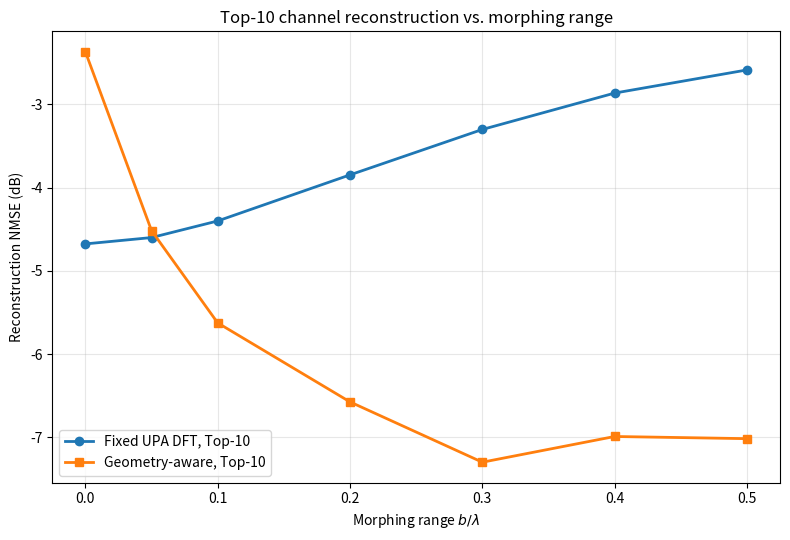
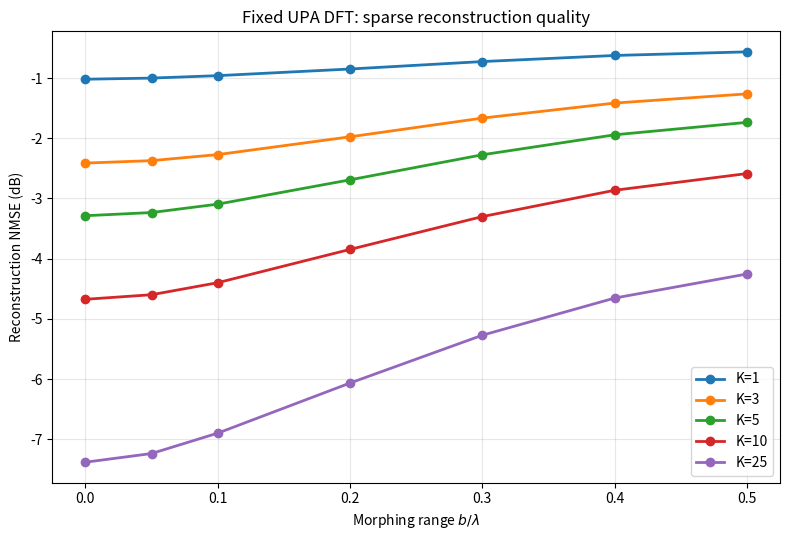
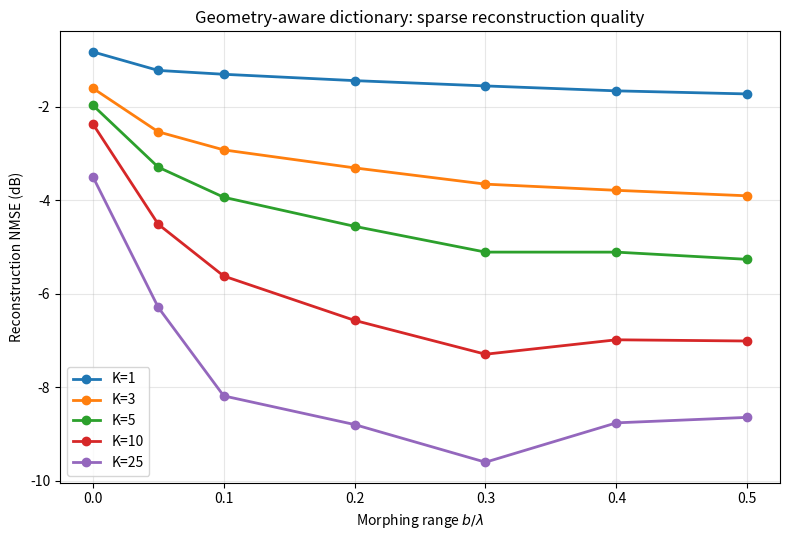
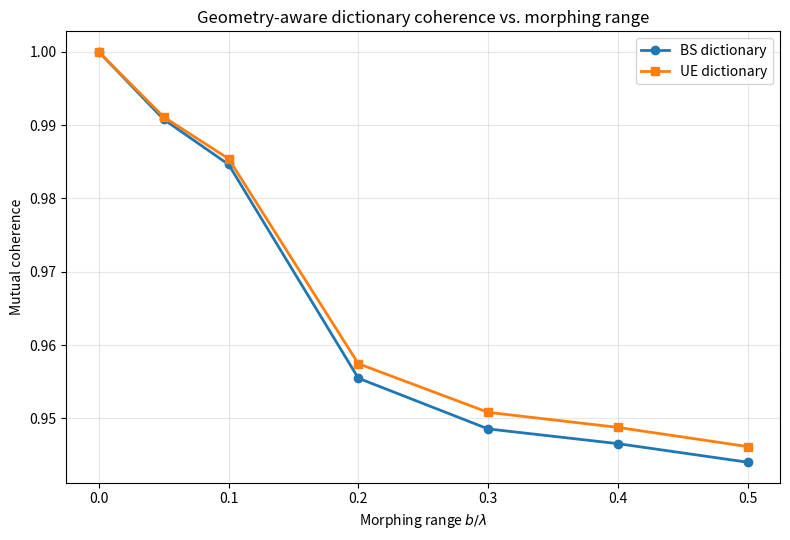
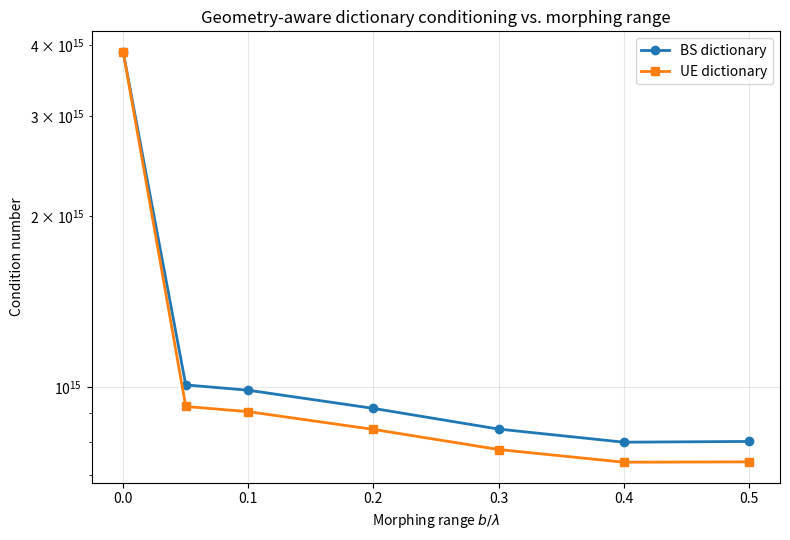
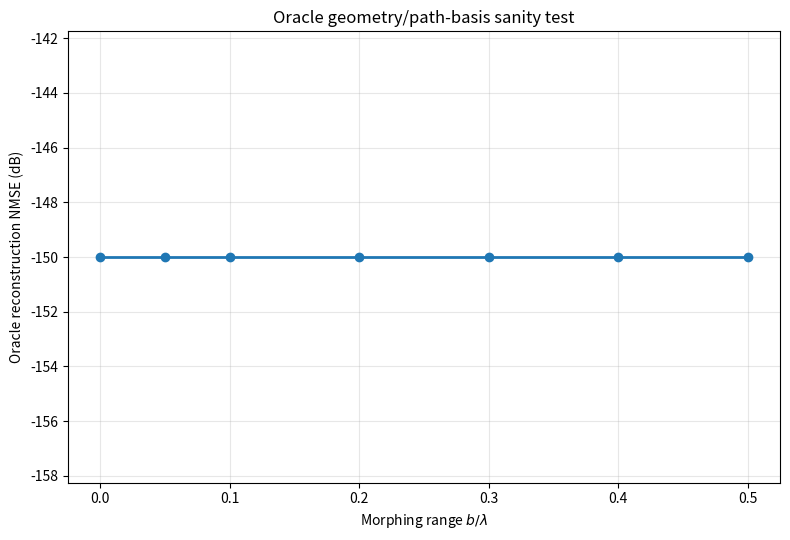

Recreate these plots in Python, in order.

"""
test_representation_quality_vs_b.py

Diagnostics for FIM morphing-range generalization.

This script compares, versus morphing range b/lambda:

1) Fixed 2-D UPA DFT representation
2) Geometry-aware steering-dictionary representation
3) Oracle geometry-aware path basis (sanity upper bound)

Main diagnostics:
-----------------
A. Top-K reconstruction NMSE
   - DFT: keep K strongest DFT coefficients, reconstruct H
   - Geometry-aware dictionary: keep K strongest LS coefficients, reconstruct H
   - Oracle basis: reconstruct from the exact simulated path directions

B. Geometry-aware dictionary mutual coherence
       mu(A) = max_{i != j} |a_i^H a_j| / (||a_i|| ||a_j||)

C. Geometry-aware dictionary condition number
       kappa(A)

D. Optional coefficient concentration C_K
   Included mainly for continuity with previous tests.

Interpretation:
---------------
If morphing causes
    DFT reconstruction NMSE      -> worse with b
while
    geometry-aware NMSE          -> stable / better
and
    dictionary coherence/cond    -> improve or remain controlled,

then the main problem is likely representation mismatch rather than
insufficient CNN depth.

IMPORTANT:
----------
For paper-quality results, replace the stand-alone deformation and channel
functions below with the exact functions used by your dataset/training code
(e.g. your actual deformation codebook and build_H_fim_from_paths logic).

The experimental protocol should stay the same:
- Same physical paths across all b values within one realization.
- Same normalized deformation shapes across all b values within one realization.
- Only deformation amplitude b changes.
"""

import numpy as np
import matplotlib.pyplot as plt
from pathlib import Path


# ============================================================
# 1. CONFIGURATION
# ============================================================

SEED = 42

c = 3e8
fc = 28e9
wavelength = c / fc

# Array sizes
NH_B = 5
NV_B = 5
NH_U = 5
NV_U = 5

N_B = NH_B * NV_B
N_U = NH_U * NV_U

# Element spacing
dx_B = wavelength / 8
dy_B = wavelength / 8
dx_U = wavelength / 8
dy_U = wavelength / 8

# Channel
L_paths = 3

# Deformation observations
M = 8

# Monte-Carlo realizations
Nreal = 200

# Morphing range sweep
b_list = np.array([
    0.00,
    0.05,
    0.10,
    0.20,
    0.30,
    0.40,
    0.50,
])

# Top-K coefficients retained in reconstruction
K_list = [1, 3, 5, 10, 25]

# Geometry-aware angular dictionary grid
# 5 x 5 = 25 atoms, matching array dimension for a clean first comparison.
N_AZ = 5
N_EL = 5

AZ_MIN = -np.pi / 2
AZ_MAX = +np.pi / 2

EL_MIN = -np.pi / 3
EL_MAX = +np.pi / 3

# Regularization for LS / pseudo-inverse
REGULARIZATION = 1e-4

OUTPUT_DIR = Path("representation_quality_vs_b")
OUTPUT_DIR.mkdir(parents=True, exist_ok=True)


# ============================================================
# 2. ARRAY GEOMETRY
# ============================================================

def create_upa_positions(NH, NV, dx, dy):
    x = (np.arange(NH) - (NH - 1) / 2) * dx
    y = (np.arange(NV) - (NV - 1) / 2) * dy

    X, Y = np.meshgrid(x, y, indexing="ij")

    return np.column_stack([
        X.reshape(-1),
        Y.reshape(-1),
        np.zeros(NH * NV)
    ])


P_B0 = create_upa_positions(NH_B, NV_B, dx_B, dy_B)
P_U0 = create_upa_positions(NH_U, NV_U, dx_U, dy_U)


# ============================================================
# 3. FIXED 2-D UPA DFT
# ============================================================

def unitary_dft(N):
    n = np.arange(N)
    k = n[:, None]

    return (
        np.exp(-1j * 2 * np.pi * k * n / N)
        / np.sqrt(N)
    )


def upa_dft(NH, NV):
    F_H = unitary_dft(NH)
    F_V = unitary_dft(NV)

    # Matches create_upa_positions(...).reshape(-1)
    return np.kron(F_H, F_V)


F_B = upa_dft(NH_B, NV_B)
F_U = upa_dft(NH_U, NV_U)


def fixed_dft_coefficients(H):
    """
    Unitary transform:
        S_DFT = F_B^H H F_U
    """
    return F_B.conj().T @ H @ F_U


def reconstruct_from_dft(S):
    """
        H_hat = F_B S F_U^H
    """
    return F_B @ S @ F_U.conj().T


# ============================================================
# 4. PHYSICAL CHANNEL MODEL
# ============================================================

def direction_vector(azimuth, elevation):
    return np.array([
        np.cos(elevation) * np.cos(azimuth),
        np.cos(elevation) * np.sin(azimuth),
        np.sin(elevation)
    ])


def steering_vector(positions, direction):
    phase = (
        2 * np.pi / wavelength
        * positions @ direction
    )

    a = np.exp(1j * phase)

    return a / np.sqrt(len(a))


def generate_path_parameters(rng):
    """
    One physical multipath realization.
    Angles and gains are fixed across all b in that realization.
    """
    paths = []

    for _ in range(L_paths):
        az_B = rng.uniform(AZ_MIN, AZ_MAX)
        el_B = rng.uniform(EL_MIN, EL_MAX)

        az_U = rng.uniform(AZ_MIN, AZ_MAX)
        el_U = rng.uniform(EL_MIN, EL_MAX)

        u_B = direction_vector(az_B, el_B)
        u_U = direction_vector(az_U, el_U)

        alpha = (
            rng.normal() + 1j * rng.normal()
        ) / np.sqrt(2 * L_paths)

        paths.append({
            "alpha": alpha,
            "u_B": u_B,
            "u_U": u_U,
            "az_B": az_B,
            "el_B": el_B,
            "az_U": az_U,
            "el_U": el_U,
        })

    return paths


def build_channel(P_B, P_U, paths):
    H = np.zeros((N_B, N_U), dtype=np.complex128)

    for path in paths:
        a_B = steering_vector(P_B, path["u_B"])
        a_U = steering_vector(P_U, path["u_U"])

        H += (
            path["alpha"]
            * np.outer(a_B, np.conj(a_U))
        )

    return H


# ============================================================
# 5. DEFORMATION MODEL
# ============================================================

def normalize_profile(z):
    z = z - np.mean(z)

    m = np.max(np.abs(z))
    if m > 1e-12:
        z = z / m

    return z


def generate_single_profile(NH, NV, rng):
    """
    Example smooth deformation generator.
    Replace with your exact codebook generator for final experiments.
    """
    x = np.linspace(-1, 1, NH)
    y = np.linspace(-1, 1, NV)

    X, Y = np.meshgrid(x, y, indexing="ij")

    deformation_type = rng.integers(0, 4)

    if deformation_type == 0:
        profile = X**2 + 0.7 * Y**2

    elif deformation_type == 1:
        phase = rng.uniform(0, 2 * np.pi)
        profile = (
            np.sin(np.pi * X + phase)
            * np.cos(np.pi * Y)
        )

    elif deformation_type == 2:
        ax = rng.uniform(-1, 1)
        ay = rng.uniform(-1, 1)
        profile = ax * X + ay * Y

    else:
        a = rng.uniform(-1, 1)
        b = rng.uniform(-1, 1)
        d = rng.uniform(-1, 1)

        profile = (
            a * X
            + b * Y
            + d * np.sin(np.pi * X) * np.cos(np.pi * Y)
        )

    return normalize_profile(profile.reshape(-1))


def generate_deformation_codebook(rng):
    profiles_B = []
    profiles_U = []

    for _ in range(M):
        profiles_B.append(
            generate_single_profile(NH_B, NV_B, rng)
        )
        profiles_U.append(
            generate_single_profile(NH_U, NV_U, rng)
        )

    return (
        np.stack(profiles_B),
        np.stack(profiles_U),
    )


def apply_deformation(P0, profile, b_over_lambda):
    P = P0.copy()

    dz = (
        b_over_lambda
        * wavelength
        * profile
    )

    P[:, 2] += dz

    return P


# ============================================================
# 6. GEOMETRY-AWARE STEERING DICTIONARY
# ============================================================

azimuth_grid = np.linspace(
    AZ_MIN,
    AZ_MAX,
    N_AZ
)

elevation_grid = np.linspace(
    EL_MIN,
    EL_MAX,
    N_EL
)


def build_geometry_dictionary(positions):
    """
    Dictionary columns use the ACTUAL deformed coordinates.
    """
    columns = []

    for az in azimuth_grid:
        for el in elevation_grid:
            u = direction_vector(az, el)
            columns.append(
                steering_vector(positions, u)
            )

    return np.column_stack(columns)


def regularized_left_inverse(A, reg=REGULARIZATION):
    """
    L = (A^H A + reg I)^(-1) A^H
    """
    G = A.conj().T @ A

    I = np.eye(
        G.shape[0],
        dtype=G.dtype
    )

    return np.linalg.solve(
        G + reg * I,
        A.conj().T
    )


def geometry_dictionary_coefficients(H, P_B, P_U):
    """
    H ≈ A_B S A_U^H

    S ≈ A_B^dagger H (A_U^dagger)^H
    """
    A_B = build_geometry_dictionary(P_B)
    A_U = build_geometry_dictionary(P_U)

    L_B = regularized_left_inverse(A_B)
    L_U = regularized_left_inverse(A_U)

    S = (
        L_B
        @ H
        @ L_U.conj().T
    )

    return S, A_B, A_U


def reconstruct_from_geometry_dictionary(S, A_B, A_U):
    return (
        A_B
        @ S
        @ A_U.conj().T
    )


# ============================================================
# 7. ORACLE PATH BASIS
# ============================================================

def oracle_path_reconstruction(P_B, P_U, paths):
    """
    Uses the TRUE simulated path directions.

    This is not a practical estimator.
    It is a sanity upper bound showing whether the physical channel
    remains low-dimensional under deformation when the correct geometry
    and exact path directions are known.
    """
    H_oracle = np.zeros(
        (N_B, N_U),
        dtype=np.complex128
    )

    for path in paths:
        a_B = steering_vector(
            P_B,
            path["u_B"]
        )

        a_U = steering_vector(
            P_U,
            path["u_U"]
        )

        H_oracle += (
            path["alpha"]
            * np.outer(
                a_B,
                np.conj(a_U)
            )
        )

    return H_oracle


# ============================================================
# 8. METRICS
# ============================================================

def nmse(reference, estimate):
    return (
        np.linalg.norm(
            reference - estimate,
            "fro"
        )**2
        /
        (
            np.linalg.norm(reference, "fro")**2
            + 1e-15
        )
    )


def to_db(x):
    return 10 * np.log10(
        np.maximum(x, 1e-15)
    )


def retain_top_k(X, K):
    """
    Keep only the K largest-magnitude coefficients.
    """
    flat = X.reshape(-1)
    K = min(K, flat.size)

    if K == flat.size:
        return X.copy()

    idx = np.argpartition(
        np.abs(flat),
        -K
    )[-K:]

    out = np.zeros_like(flat)
    out[idx] = flat[idx]

    return out.reshape(X.shape)


def top_k_concentration(X, K):
    energy = np.abs(X.reshape(-1))**2
    total = np.sum(energy)

    if total < 1e-15:
        return 0.0

    K = min(K, len(energy))

    strongest = np.partition(
        energy,
        -K
    )[-K:]

    return np.sum(strongest) / total


def mutual_coherence(A):
    """
    Max normalized inner product between distinct dictionary atoms.
    """
    norms = np.linalg.norm(
        A,
        axis=0,
        keepdims=True
    )

    A_n = A / np.maximum(norms, 1e-15)

    G = np.abs(
        A_n.conj().T @ A_n
    )

    np.fill_diagonal(G, 0.0)

    return np.max(G)


def condition_number(A):
    """
    Condition number from singular values.
    """
    s = np.linalg.svd(
        A,
        compute_uv=False
    )

    return (
        s[0]
        / np.maximum(s[-1], 1e-15)
    )


# ============================================================
# 9. MAIN EXPERIMENT
# ============================================================

def run_experiment():
    rng = np.random.default_rng(SEED)

    # --------------------------------------------------------
    # Storage
    # --------------------------------------------------------

    dft_nmse = {
        K: np.zeros((Nreal, len(b_list)))
        for K in K_list
    }

    geom_nmse = {
        K: np.zeros((Nreal, len(b_list)))
        for K in K_list
    }

    dft_concentration = {
        K: np.zeros((Nreal, len(b_list)))
        for K in K_list
    }

    geom_concentration = {
        K: np.zeros((Nreal, len(b_list)))
        for K in K_list
    }

    oracle_nmse = np.zeros(
        (Nreal, len(b_list))
    )

    mu_B = np.zeros(
        (Nreal, len(b_list))
    )

    mu_U = np.zeros(
        (Nreal, len(b_list))
    )

    cond_B = np.zeros(
        (Nreal, len(b_list))
    )

    cond_U = np.zeros(
        (Nreal, len(b_list))
    )

    print("=" * 80)
    print("FIM REPRESENTATION QUALITY DIAGNOSTICS")
    print("=" * 80)
    print(
        f"N_B={N_B}, N_U={N_U}, "
        f"L={L_paths}, M={M}, Nreal={Nreal}"
    )
    print(
        f"Dictionary atoms per array = "
        f"{N_AZ} x {N_EL} = {N_AZ*N_EL}"
    )
    print("=" * 80)

    # ========================================================
    # Realizations
    # ========================================================

    for r in range(Nreal):

        # Same physical paths for every b
        paths = generate_path_parameters(rng)

        # Same normalized shapes for every b
        profiles_B, profiles_U = (
            generate_deformation_codebook(rng)
        )

        for ib, b_norm in enumerate(b_list):

            # Average over M deformation states
            tmp_dft_nmse = {
                K: [] for K in K_list
            }

            tmp_geom_nmse = {
                K: [] for K in K_list
            }

            tmp_dft_conc = {
                K: [] for K in K_list
            }

            tmp_geom_conc = {
                K: [] for K in K_list
            }

            tmp_oracle = []

            tmp_mu_B = []
            tmp_mu_U = []

            tmp_cond_B = []
            tmp_cond_U = []

            for m in range(M):

                P_Bm = apply_deformation(
                    P_B0,
                    profiles_B[m],
                    b_norm
                )

                P_Um = apply_deformation(
                    P_U0,
                    profiles_U[m],
                    b_norm
                )

                Hm = build_channel(
                    P_Bm,
                    P_Um,
                    paths
                )

                # ====================================================
                # A) FIXED DFT
                # ====================================================

                S_dft = fixed_dft_coefficients(Hm)

                for K in K_list:
                    S_dft_K = retain_top_k(
                        S_dft,
                        K
                    )

                    Hhat_dft = reconstruct_from_dft(
                        S_dft_K
                    )

                    tmp_dft_nmse[K].append(
                        nmse(
                            Hm,
                            Hhat_dft
                        )
                    )

                    tmp_dft_conc[K].append(
                        top_k_concentration(
                            S_dft,
                            K
                        )
                    )

                # ====================================================
                # B) GEOMETRY-AWARE DICTIONARY
                # ====================================================

                S_geom, A_B, A_U = (
                    geometry_dictionary_coefficients(
                        Hm,
                        P_Bm,
                        P_Um
                    )
                )

                for K in K_list:
                    S_geom_K = retain_top_k(
                        S_geom,
                        K
                    )

                    Hhat_geom = (
                        reconstruct_from_geometry_dictionary(
                            S_geom_K,
                            A_B,
                            A_U
                        )
                    )

                    tmp_geom_nmse[K].append(
                        nmse(
                            Hm,
                            Hhat_geom
                        )
                    )

                    tmp_geom_conc[K].append(
                        top_k_concentration(
                            S_geom,
                            K
                        )
                    )

                # ====================================================
                # C) ORACLE PATH-BASIS SANITY TEST
                # ====================================================

                H_oracle = oracle_path_reconstruction(
                    P_Bm,
                    P_Um,
                    paths
                )

                tmp_oracle.append(
                    nmse(
                        Hm,
                        H_oracle
                    )
                )

                # ====================================================
                # D) DICTIONARY COHERENCE / CONDITIONING
                # ====================================================

                tmp_mu_B.append(
                    mutual_coherence(A_B)
                )

                tmp_mu_U.append(
                    mutual_coherence(A_U)
                )

                tmp_cond_B.append(
                    condition_number(A_B)
                )

                tmp_cond_U.append(
                    condition_number(A_U)
                )

            # --------------------------------------------------------
            # Average over M deformation states
            # --------------------------------------------------------

            for K in K_list:
                dft_nmse[K][r, ib] = np.mean(
                    tmp_dft_nmse[K]
                )

                geom_nmse[K][r, ib] = np.mean(
                    tmp_geom_nmse[K]
                )

                dft_concentration[K][r, ib] = np.mean(
                    tmp_dft_conc[K]
                )

                geom_concentration[K][r, ib] = np.mean(
                    tmp_geom_conc[K]
                )

            oracle_nmse[r, ib] = np.mean(
                tmp_oracle
            )

            mu_B[r, ib] = np.mean(
                tmp_mu_B
            )

            mu_U[r, ib] = np.mean(
                tmp_mu_U
            )

            cond_B[r, ib] = np.mean(
                tmp_cond_B
            )

            cond_U[r, ib] = np.mean(
                tmp_cond_U
            )

        if (
            r == 0
            or (r + 1) % 20 == 0
        ):
            print(
                f"Completed {r+1}/{Nreal}"
            )

    return {
        "dft_nmse": dft_nmse,
        "geom_nmse": geom_nmse,
        "dft_concentration": dft_concentration,
        "geom_concentration": geom_concentration,
        "oracle_nmse": oracle_nmse,
        "mu_B": mu_B,
        "mu_U": mu_U,
        "cond_B": cond_B,
        "cond_U": cond_U,
    }


# ============================================================
# 10. PRINT SUMMARY
# ============================================================

def print_summary(results, K=10):
    print("\n")
    print("=" * 120)
    print(f"SUMMARY FOR TOP-{K}")
    print("=" * 120)

    print(
        " b/lambda | "
        "DFT NMSE[dB] | "
        "Geom NMSE[dB] | "
        "DFT C_K | "
        "Geom C_K | "
        "mu_B | "
        "mu_U | "
        "cond_B | "
        "cond_U | "
        "Oracle NMSE[dB]"
    )

    print("-" * 120)

    for ib, b in enumerate(b_list):

        dft_db = to_db(
            np.mean(
                results["dft_nmse"][K][:, ib]
            )
        )

        geom_db = to_db(
            np.mean(
                results["geom_nmse"][K][:, ib]
            )
        )

        dft_c = np.mean(
            results[
                "dft_concentration"
            ][K][:, ib]
        )

        geom_c = np.mean(
            results[
                "geom_concentration"
            ][K][:, ib]
        )

        mu_b = np.mean(
            results["mu_B"][:, ib]
        )

        mu_u = np.mean(
            results["mu_U"][:, ib]
        )

        c_b = np.mean(
            results["cond_B"][:, ib]
        )

        c_u = np.mean(
            results["cond_U"][:, ib]
        )

        oracle_db = to_db(
            np.mean(
                results[
                    "oracle_nmse"
                ][:, ib]
            )
        )

        print(
            f"{b:9.2f} | "
            f"{dft_db:12.3f} | "
            f"{geom_db:13.3f} | "
            f"{dft_c:7.4f} | "
            f"{geom_c:8.4f} | "
            f"{mu_b:5.3f} | "
            f"{mu_u:5.3f} | "
            f"{c_b:7.2f} | "
            f"{c_u:7.2f} | "
            f"{oracle_db:15.3f}"
        )


# ============================================================
# 11. PLOT: TOP-K RECONSTRUCTION NMSE
# ============================================================

def plot_reconstruction_nmse(
    results,
    K=10
):
    dft = results["dft_nmse"][K]
    geom = results["geom_nmse"][K]

    dft_mean = np.mean(
        dft,
        axis=0
    )

    geom_mean = np.mean(
        geom,
        axis=0
    )

    plt.figure(
        figsize=(8, 5.5)
    )

    plt.plot(
        b_list,
        to_db(dft_mean),
        marker="o",
        linewidth=2,
        label=f"Fixed UPA DFT, Top-{K}"
    )

    plt.plot(
        b_list,
        to_db(geom_mean),
        marker="s",
        linewidth=2,
        label=f"Geometry-aware, Top-{K}"
    )

    plt.xlabel(
        r"Morphing range $b/\lambda$"
    )

    plt.ylabel(
        "Reconstruction NMSE (dB)"
    )

    plt.title(
        f"Top-{K} channel reconstruction vs. morphing range"
    )

    plt.grid(
        True,
        alpha=0.3
    )

    plt.legend()

    plt.tight_layout()

    plt.savefig(
        OUTPUT_DIR
        / f"reconstruction_nmse_top{K}.png",
        dpi=300,
        bbox_inches="tight"
    )

    plt.show()


# ============================================================
# 12. PLOT: MULTIPLE K VALUES
# ============================================================

def plot_multiple_K_nmse(
    results,
    method="dft"
):
    plt.figure(
        figsize=(8, 5.5)
    )

    key = (
        "dft_nmse"
        if method == "dft"
        else "geom_nmse"
    )

    method_name = (
        "Fixed UPA DFT"
        if method == "dft"
        else "Geometry-aware dictionary"
    )

    for K in K_list:
        mean_nmse = np.mean(
            results[key][K],
            axis=0
        )

        plt.plot(
            b_list,
            to_db(mean_nmse),
            marker="o",
            linewidth=2,
            label=f"K={K}"
        )

    plt.xlabel(
        r"Morphing range $b/\lambda$"
    )

    plt.ylabel(
        "Reconstruction NMSE (dB)"
    )

    plt.title(
        f"{method_name}: sparse reconstruction quality"
    )

    plt.grid(
        True,
        alpha=0.3
    )

    plt.legend()

    plt.tight_layout()

    plt.savefig(
        OUTPUT_DIR
        / f"{method}_nmse_multiple_K.png",
        dpi=300,
        bbox_inches="tight"
    )

    plt.show()


# ============================================================
# 13. PLOT: MUTUAL COHERENCE
# ============================================================

def plot_mutual_coherence(results):

    mu_B_mean = np.mean(
        results["mu_B"],
        axis=0
    )

    mu_U_mean = np.mean(
        results["mu_U"],
        axis=0
    )

    plt.figure(
        figsize=(8, 5.5)
    )

    plt.plot(
        b_list,
        mu_B_mean,
        marker="o",
        linewidth=2,
        label="BS dictionary"
    )

    plt.plot(
        b_list,
        mu_U_mean,
        marker="s",
        linewidth=2,
        label="UE dictionary"
    )

    plt.xlabel(
        r"Morphing range $b/\lambda$"
    )

    plt.ylabel(
        "Mutual coherence"
    )

    plt.title(
        "Geometry-aware dictionary coherence vs. morphing range"
    )

    plt.grid(
        True,
        alpha=0.3
    )

    plt.legend()

    plt.tight_layout()

    plt.savefig(
        OUTPUT_DIR
        / "dictionary_mutual_coherence.png",
        dpi=300,
        bbox_inches="tight"
    )

    plt.show()


# ============================================================
# 14. PLOT: CONDITION NUMBER
# ============================================================

def plot_condition_number(results):

    cond_B_mean = np.mean(
        results["cond_B"],
        axis=0
    )

    cond_U_mean = np.mean(
        results["cond_U"],
        axis=0
    )

    plt.figure(
        figsize=(8, 5.5)
    )

    plt.semilogy(
        b_list,
        cond_B_mean,
        marker="o",
        linewidth=2,
        label="BS dictionary"
    )

    plt.semilogy(
        b_list,
        cond_U_mean,
        marker="s",
        linewidth=2,
        label="UE dictionary"
    )

    plt.xlabel(
        r"Morphing range $b/\lambda$"
    )

    plt.ylabel(
        "Condition number"
    )

    plt.title(
        "Geometry-aware dictionary conditioning vs. morphing range"
    )

    plt.grid(
        True,
        alpha=0.3
    )

    plt.legend()

    plt.tight_layout()

    plt.savefig(
        OUTPUT_DIR
        / "dictionary_condition_number.png",
        dpi=300,
        bbox_inches="tight"
    )

    plt.show()


# ============================================================
# 15. PLOT: ORACLE SANITY TEST
# ============================================================

def plot_oracle_nmse(results):

    oracle_mean = np.mean(
        results[
            "oracle_nmse"
        ],
        axis=0
    )

    plt.figure(
        figsize=(8, 5.5)
    )

    plt.plot(
        b_list,
        to_db(oracle_mean),
        marker="o",
        linewidth=2
    )

    plt.xlabel(
        r"Morphing range $b/\lambda$"
    )

    plt.ylabel(
        "Oracle reconstruction NMSE (dB)"
    )

    plt.title(
        "Oracle geometry/path-basis sanity test"
    )

    plt.grid(
        True,
        alpha=0.3
    )

    plt.tight_layout()

    plt.savefig(
        OUTPUT_DIR
        / "oracle_reconstruction_nmse.png",
        dpi=300,
        bbox_inches="tight"
    )

    plt.show()


# ============================================================
# 16. OPTIONAL: CORRELATION BETWEEN REPRESENTATION QUALITY
#     AND MORPHING RANGE
# ============================================================

def print_trend_correlations(
    results,
    K=10
):
    """
    Correlation between b and each mean diagnostic.

    This is not the CNN-NMSE correlation yet.
    It simply summarizes monotonic trends in this diagnostic test.
    """

    dft_nmse_mean = np.mean(
        results["dft_nmse"][K],
        axis=0
    )

    geom_nmse_mean = np.mean(
        results["geom_nmse"][K],
        axis=0
    )

    mu_B_mean = np.mean(
        results["mu_B"],
        axis=0
    )

    cond_B_mean = np.mean(
        results["cond_B"],
        axis=0
    )

    print("\nTrend correlations with b/lambda:")
    print(
        f"corr(b, DFT NMSE)  = "
        f"{np.corrcoef(b_list, dft_nmse_mean)[0,1]:.4f}"
    )

    print(
        f"corr(b, Geom NMSE) = "
        f"{np.corrcoef(b_list, geom_nmse_mean)[0,1]:.4f}"
    )

    print(
        f"corr(b, mu_B)      = "
        f"{np.corrcoef(b_list, mu_B_mean)[0,1]:.4f}"
    )

    print(
        f"corr(b, cond_B)    = "
        f"{np.corrcoef(b_list, cond_B_mean)[0,1]:.4f}"
    )


# ============================================================
# 17. SAVE RESULTS
# ============================================================

def save_results(results):

    save_dict = {
        "b_list": b_list,
        "oracle_nmse": results[
            "oracle_nmse"
        ],
        "mu_B": results[
            "mu_B"
        ],
        "mu_U": results[
            "mu_U"
        ],
        "cond_B": results[
            "cond_B"
        ],
        "cond_U": results[
            "cond_U"
        ],
    }

    for K in K_list:
        save_dict[
            f"dft_nmse_K{K}"
        ] = results[
            "dft_nmse"
        ][K]

        save_dict[
            f"geom_nmse_K{K}"
        ] = results[
            "geom_nmse"
        ][K]

        save_dict[
            f"dft_concentration_K{K}"
        ] = results[
            "dft_concentration"
        ][K]

        save_dict[
            f"geom_concentration_K{K}"
        ] = results[
            "geom_concentration"
        ][K]

    np.savez(
        OUTPUT_DIR
        / "representation_quality_results.npz",
        **save_dict
    )


# ============================================================
# MAIN
# ============================================================

if __name__ == "__main__":

    results = run_experiment()

    # Primary numerical summary
    print_summary(
        results,
        K=10
    )

    print_trend_correlations(
        results,
        K=10
    )

    save_results(
        results
    )

    # Most important figure
    plot_reconstruction_nmse(
        results,
        K=10
    )

    # Supporting diagnostics
    plot_multiple_K_nmse(
        results,
        method="dft"
    )

    plot_multiple_K_nmse(
        results,
        method="geometry"
    )

    plot_mutual_coherence(
        results
    )

    plot_condition_number(
        results
    )

    plot_oracle_nmse(
        results
    )
